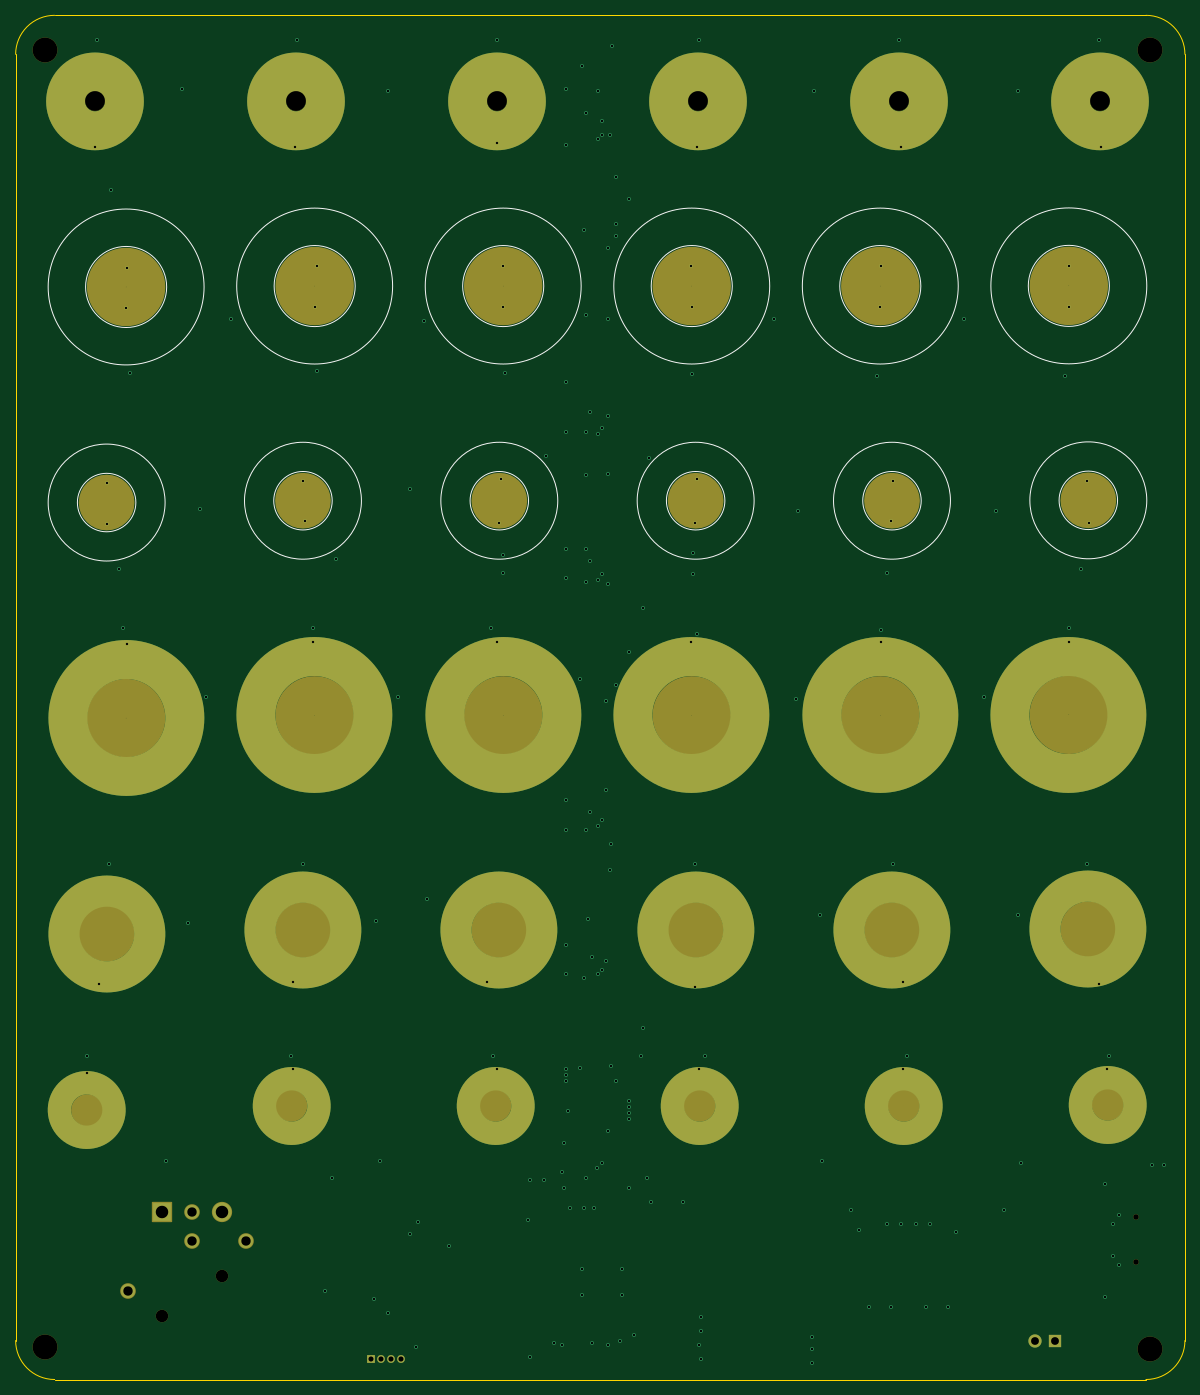
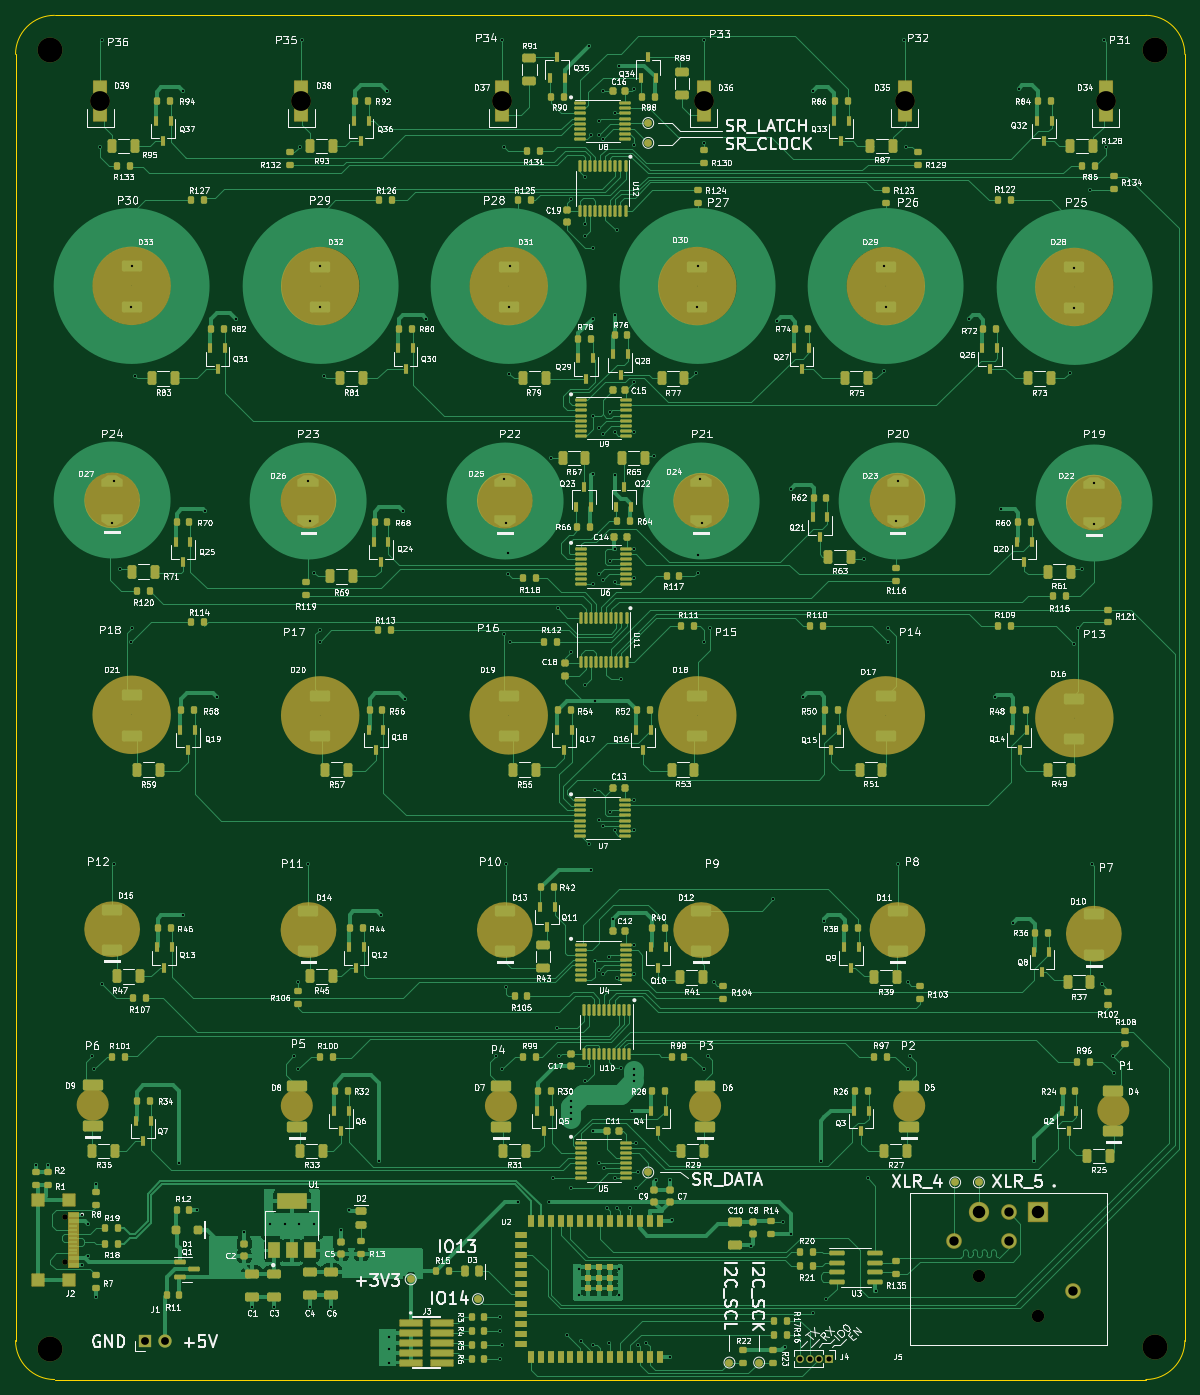
Circuit board: 13 layer files. Board 150.0 x 175.0 mm.
- bottom_copper: button-board-CuBottom.gbr (179557 bytes)
- inner_copper: button-board-CuIn1.gbr (135076 bytes)
- inner_copper: button-board-CuIn2.gbr (19801 bytes)
- top_copper: button-board-CuTop.gbr (25723 bytes)
- outline: button-board-EdgeCuts.gbr (959 bytes)
- bottom_mask: button-board-MaskBottom.gbr (33940 bytes)
- top_mask: button-board-MaskTop.gbr (17026 bytes)
- drill: button-board-NPTH.drl (712 bytes)
- drill: button-board-PTH.drl (3507 bytes)
- paste: button-board-PasteBottom.gbr (26797 bytes)
- paste: button-board-PasteTop.gbr (455 bytes)
- bottom_silk: button-board-SilkBottom.gbr (558989 bytes)
- top_silk: button-board-SilkTop.gbr (19008 bytes)

=== bottom_copper: button-board-CuBottom.gbr (179557 bytes, source omitted) ===
=== inner_copper: button-board-CuIn1.gbr (135076 bytes, source omitted) ===
=== inner_copper: button-board-CuIn2.gbr (19801 bytes, source omitted) ===
=== top_copper: button-board-CuTop.gbr (25723 bytes, source omitted) ===
=== outline: button-board-EdgeCuts.gbr ===
%TF.GenerationSoftware,KiCad,Pcbnew,7.0.7*%
%TF.CreationDate,2024-03-09T11:29:06+01:00*%
%TF.ProjectId,button-board,62757474-6f6e-42d6-926f-6172642e6b69,rev?*%
%TF.SameCoordinates,Original*%
%TF.FileFunction,Profile,NP*%
%FSLAX46Y46*%
G04 Gerber Fmt 4.6, Leading zero omitted, Abs format (unit mm)*
G04 Created by KiCad (PCBNEW 7.0.7) date 2024-03-09 11:29:06*
%MOMM*%
%LPD*%
G01*
G04 APERTURE LIST*
%TA.AperFunction,Profile*%
%ADD10C,0.100000*%
%TD*%
G04 APERTURE END LIST*
D10*
X1190000Y170789600D02*
G75*
G03*
X-3810000Y165789600I0J-5000000D01*
G01*
X146189600Y165789600D02*
G75*
G03*
X141189600Y170789600I-5000000J0D01*
G01*
X1190000Y170789600D02*
X141189600Y170789600D01*
X-3810000Y790000D02*
G75*
G03*
X1190000Y-4210000I5000000J0D01*
G01*
X-3810000Y790000D02*
X-3810000Y165789600D01*
X141189600Y-4210000D02*
G75*
G03*
X146189600Y790000I0J5000000D01*
G01*
X146189600Y165789600D02*
X146189600Y790000D01*
X141189600Y-4210000D02*
X1190000Y-4210000D01*
M02*

=== bottom_mask: button-board-MaskBottom.gbr (33940 bytes, source omitted) ===
=== top_mask: button-board-MaskTop.gbr (17026 bytes, source withheld) ===
=== drill: button-board-NPTH.drl ===
M48
; DRILL file {KiCad 7.0.7} date 2024 March 09, Saturday 11:29:06
; FORMAT={-:-/ absolute / inch / decimal}
; #@! TF.CreationDate,2024-03-09T11:29:06+01:00
; #@! TF.GenerationSoftware,Kicad,Pcbnew,7.0.7
; #@! TF.FileFunction,NonPlated,1,4,NPTH
FMAT,2
INCH
; #@! TA.AperFunction,NonPlated,NPTH,ComponentDrill
T1C0.0276
; #@! TA.AperFunction,NonPlated,NPTH,ComponentDrill
T2C0.0630
; #@! TA.AperFunction,NonPlated,NPTH,ComponentDrill
T3C0.1000
; #@! TA.AperFunction,NonPlated,NPTH,ComponentDrill
T4C0.1260
%
G90
G05
T1
X5.5074Y0.6538
X5.5074Y0.4262
T2
X0.59Y0.1568
X0.89Y0.3568
T3
X0.2505Y6.29
X1.2657Y6.29
X2.2809Y6.29
X3.2962Y6.29
X4.3114Y6.29
X5.3266Y6.29
T4
X0.0Y6.55
X0.0Y0.0
X5.58Y6.55
X5.58Y-0.01
T0
M30

=== drill: button-board-PTH.drl ===
M48
; DRILL file {KiCad 7.0.7} date 2024 March 09, Saturday 11:29:06
; FORMAT={-:-/ absolute / inch / decimal}
; #@! TF.CreationDate,2024-03-09T11:29:06+01:00
; #@! TF.GenerationSoftware,Kicad,Pcbnew,7.0.7
; #@! TF.FileFunction,Plated,1,4,PTH
FMAT,2
INCH
; #@! TA.AperFunction,Plated,PTH,ViaDrill
T1C0.0118
; #@! TA.AperFunction,Plated,PTH,ComponentDrill
T2C0.0256
; #@! TA.AperFunction,Plated,PTH,ComponentDrill
T3C0.0394
; #@! TA.AperFunction,Plated,PTH,ComponentDrill
T4C0.0472
; #@! TA.AperFunction,Plated,PTH,ComponentDrill
T5C0.0630
%
G90
G05
T1
X0.21Y1.38
X0.2123Y1.4677
X0.25Y6.06
X0.26Y6.6
X0.27Y1.83
X0.3095Y4.157
X0.31Y4.36
X0.32Y2.44
X0.33Y5.84
X0.37Y3.93
X0.39Y3.63
X0.4079Y5.2458
X0.41Y5.45
X0.41Y3.55
X0.43Y4.92
X0.61Y0.94
X0.69Y6.35
X0.72Y2.14
X0.78Y4.23
X0.81Y3.28
X0.94Y5.19
X1.24Y1.4677
X1.25Y1.84
X1.25Y1.4
X1.26Y6.06
X1.27Y6.6
X1.3Y4.37
X1.3Y2.44
X1.31Y4.17
X1.35Y3.63
X1.35Y3.56
X1.3602Y5.2504
X1.37Y5.46
X1.37Y4.93
X1.41Y0.28
X1.45Y0.85
X1.47Y3.98
X1.66Y0.24
X1.67Y2.15
X1.69Y0.94
X1.73Y6.34
X1.73Y0.17
X1.78Y3.28
X1.84Y4.33
X1.84Y0.57
X1.87Y0.0
X1.88Y0.63
X1.91Y5.18
X1.93Y2.26
X2.04Y0.51
X2.23Y1.84
X2.25Y3.63
X2.26Y1.4677
X2.28Y6.5988
X2.28Y6.08
X2.28Y3.56
X2.28Y1.4
X2.29Y4.16
X2.3Y4.38
X2.31Y5.46
X2.31Y4.0
X2.31Y3.91
X2.3124Y5.2504
X2.32Y4.92
X2.44Y0.64
X2.45Y0.84
X2.45Y-0.05
X2.52Y0.84
X2.53Y4.5
X2.57Y0.02
X2.61Y0.88
X2.61Y0.01
X2.62Y1.03
X2.62Y0.8
X2.63Y6.35
X2.63Y6.07
X2.63Y4.87
X2.63Y4.62
X2.63Y4.03
X2.63Y3.88
X2.63Y2.76
X2.63Y2.61
X2.63Y2.03
X2.63Y1.88
X2.63Y1.4
X2.63Y1.37
X2.63Y1.34
X2.64Y1.19
X2.65Y0.7
X2.6988Y3.37
X2.6988Y1.41
X2.71Y6.47
X2.71Y0.39
X2.71Y0.26
X2.72Y5.64
X2.72Y1.86
X2.72Y0.7
X2.73Y6.23
X2.73Y5.21
X2.73Y4.62
X2.73Y4.4
X2.73Y4.03
X2.73Y3.86
X2.73Y2.61
X2.73Y0.8504
X2.7388Y2.16
X2.7512Y4.72
X2.7512Y3.97
X2.7512Y2.7
X2.76Y1.97
X2.76Y0.02
X2.77Y0.7
X2.785Y0.9
X2.7888Y4.61
X2.7888Y3.87
X2.7888Y1.88
X2.7888Y6.1
X2.7888Y2.63
X2.79Y6.34
X2.81Y6.19
X2.81Y6.12
X2.81Y4.64
X2.81Y3.9
X2.81Y2.66
X2.81Y1.9
X2.81Y0.93
X2.8312Y3.26
X2.8312Y2.81
X2.8312Y1.95
X2.84Y5.55
X2.84Y5.19
X2.84Y4.7
X2.84Y4.41
X2.84Y3.85
X2.84Y1.09
X2.84Y0.01
X2.85Y6.12
X2.85Y2.41
X2.8588Y2.54
X2.8588Y1.42
X2.86Y6.57
X2.88Y5.91
X2.88Y5.67
X2.88Y5.61
X2.88Y3.34
X2.88Y1.34
X2.9Y0.03
X2.91Y0.39
X2.91Y0.26
X2.95Y5.7939
X2.95Y3.51
X2.95Y1.24
X2.95Y1.21
X2.95Y1.18
X2.95Y1.15
X2.95Y0.8
X2.9706Y0.0588
X3.01Y1.4677
X3.0177Y3.7288
X3.02Y1.6112
X3.04Y0.85
X3.05Y4.49
X3.06Y0.73
X3.22Y0.73
X3.26Y5.46
X3.26Y3.56
X3.2647Y5.2504
X3.265Y4.915
X3.27Y4.01
X3.27Y3.9
X3.28Y4.16
X3.28Y2.44
X3.28Y1.8188
X3.29Y6.06
X3.29Y4.38
X3.29Y3.5988
X3.3Y6.6
X3.3Y1.4
X3.3Y0.01
X3.31Y0.15
X3.31Y0.08
X3.31Y-0.06
X3.33Y1.4677
X3.68Y5.19
X3.79Y3.27
X3.8Y4.22
X3.87Y0.05
X3.87Y-0.01
X3.87Y-0.08
X3.88Y6.34
X3.91Y2.18
X3.92Y0.94
X4.07Y0.69
X4.11Y0.59
X4.16Y0.2
X4.2Y4.9
X4.2169Y5.2504
X4.22Y5.46
X4.22Y3.6188
X4.22Y3.56
X4.25Y3.91
X4.25Y0.62
X4.27Y4.17
X4.27Y0.2
X4.28Y4.37
X4.28Y2.44
X4.31Y6.6
X4.32Y6.06
X4.3233Y0.62
X4.33Y1.84
X4.33Y1.4
X4.35Y1.4677
X4.3967Y0.62
X4.45Y0.2
X4.47Y0.62
X4.56Y0.2
X4.6Y0.58
X4.64Y5.19
X4.74Y3.28
X4.8Y4.22
X4.84Y0.69
X4.91Y6.34
X4.91Y2.18
X4.93Y0.93
X5.15Y4.9
X5.1677Y3.63
X5.1691Y5.4561
X5.17Y5.25
X5.17Y3.56
X5.23Y3.93
X5.26Y4.37
X5.26Y2.44
X5.27Y4.16
X5.32Y6.6
X5.32Y1.83
X5.33Y6.06
X5.35Y0.82
X5.35Y0.25
X5.36Y1.4
X5.37Y1.47
X5.39Y0.62
X5.39Y0.46
X5.42Y0.666
X5.42Y0.4114
X5.59Y0.92
X5.65Y0.92
T2
X1.6452Y-0.06
X1.6952Y-0.06
X1.7452Y-0.06
X1.7952Y-0.06
T3
X5.0002Y0.0304
X5.1002Y0.0304
T4
X0.4152Y0.2816
X0.74Y0.682
X0.74Y0.532
X1.0148Y0.532
T5
X0.59Y0.682
X0.89Y0.682
T0
M30

=== paste: button-board-PasteBottom.gbr (26797 bytes, source omitted) ===
=== paste: button-board-PasteTop.gbr ===
%TF.GenerationSoftware,KiCad,Pcbnew,7.0.7*%
%TF.CreationDate,2024-03-09T11:29:05+01:00*%
%TF.ProjectId,button-board,62757474-6f6e-42d6-926f-6172642e6b69,rev?*%
%TF.SameCoordinates,Original*%
%TF.FileFunction,Paste,Top*%
%TF.FilePolarity,Positive*%
%FSLAX46Y46*%
G04 Gerber Fmt 4.6, Leading zero omitted, Abs format (unit mm)*
G04 Created by KiCad (PCBNEW 7.0.7) date 2024-03-09 11:29:05*
%MOMM*%
%LPD*%
G01*
G04 APERTURE LIST*
G04 APERTURE END LIST*
M02*

=== bottom_silk: button-board-SilkBottom.gbr (558989 bytes, source omitted) ===
=== top_silk: button-board-SilkTop.gbr (19008 bytes, source omitted) ===
